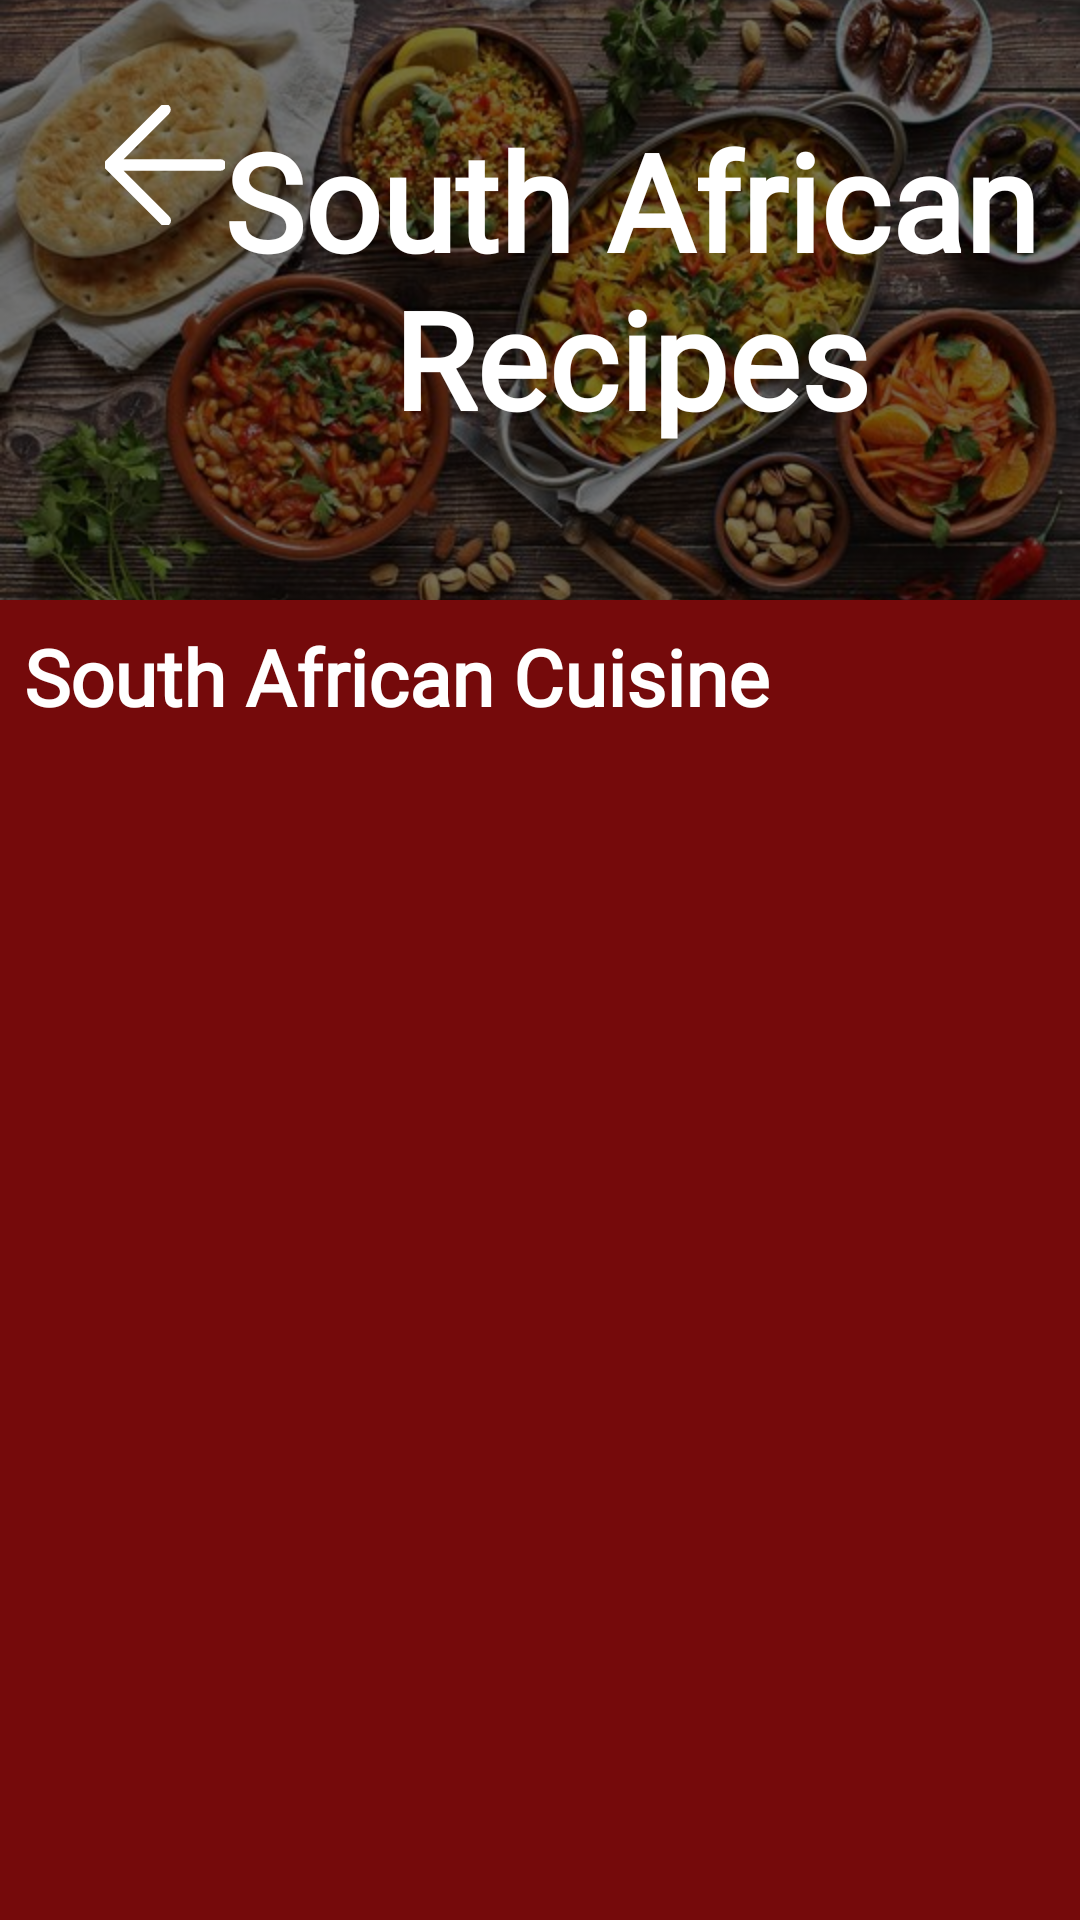

Here is an Android app screen rendered from its layout file. Give the layout XML and the strings, colors and styles it references.
<!-- AndroidManifest.xml: application theme Theme.GourmetGuruOPSCPOE -->
<!-- res/layout/fragment_southafrican.xml -->
<?xml version="1.0" encoding="utf-8"?>
<androidx.constraintlayout.widget.ConstraintLayout xmlns:android="http://schemas.android.com/apk/res/android"
    xmlns:app="http://schemas.android.com/apk/res-auto"
    xmlns:tools="http://schemas.android.com/tools"
    android:layout_width="match_parent"
    android:layout_height="match_parent"
    android:background="?android:attr/colorBackground"
    tools:context=".SouthafricanFragment">


    <FrameLayout
        android:id="@+id/headerLayout"
        android:layout_width="match_parent"
        android:layout_height="200dp"
        app:layout_constraintTop_toTopOf="parent"
        app:layout_constraintStart_toStartOf="parent"
        app:layout_constraintEnd_toEndOf="parent">


        <ImageView
            android:id="@+id/headerImage"
            android:layout_width="match_parent"
            android:layout_height="match_parent"
            android:scaleType="centerCrop"
            android:src="@drawable/safood" />


        <View
            android:layout_width="match_parent"
            android:layout_height="match_parent"
            android:background="#88000000" />

        <ImageView
            android:id="@+id/btnBack"
            android:layout_width="40dp"
            android:layout_height="40dp"
            android:layout_marginStart="35dp"
            android:layout_marginTop="35dp"
            android:src="@drawable/vectorbackarrowwhite"
            app:layout_constraintStart_toStartOf="parent"
            app:layout_constraintTop_toTopOf="parent"
            />



        <TextView
            android:id="@+id/tvTitle"
            android:layout_width="wrap_content"
            android:layout_height="wrap_content"
            android:layout_gravity="center"
            android:fontFamily="@font/cherry_swash_bold"
            android:text="@string/south_african_recipes"
            android:textAlignment="center"
            android:textColor="@android:color/white"
            android:textSize="45sp"
            android:textStyle="bold"
            android:paddingLeft="61dp"
            android:paddingBottom="14dp"/>
    </FrameLayout>


    <TextView
        android:id="@+id/tvSectionTitle"
        android:layout_width="match_parent"
        android:layout_height="wrap_content"
        android:fontFamily="@font/lora"
        android:padding="8dp"
        android:text="@string/txtSouth_african_cuisine"
        android:textColor="@android:color/white"
        android:textSize="26sp"
        android:textStyle="bold"
        app:layout_constraintEnd_toEndOf="parent"
        app:layout_constraintStart_toStartOf="parent"
        app:layout_constraintTop_toBottomOf="@id/headerLayout" />

    <ScrollView
        android:id="@+id/svSouthAfricanRecipe"
        android:layout_width="match_parent"
        android:layout_height="0dp"
        app:layout_constraintBottom_toBottomOf="parent"
        app:layout_constraintEnd_toEndOf="parent"
        app:layout_constraintStart_toStartOf="parent"
        app:layout_constraintTop_toBottomOf="@id/tvSectionTitle">

        <LinearLayout
            android:layout_width="match_parent"
            android:layout_height="wrap_content"
            android:background="#750A0B"
            android:orientation="vertical"
            android:padding="8dp">

            <androidx.recyclerview.widget.RecyclerView
                android:id="@+id/rvSouthAfricanRecipes"
                android:layout_width="match_parent"
                android:layout_height="match_parent"
                android:padding="16dp"/>

        </LinearLayout>
    </ScrollView>

</androidx.constraintlayout.widget.ConstraintLayout>
<!-- resources referenced by this layout -->
<resources>
  <!-- drawable safood: jpg bitmap (drawable, 84553 bytes) -->
  <!-- drawable vectorbackarrowwhite (drawable) -->
  <vector xmlns:android="http://schemas.android.com/apk/res/android" android:height="30dp" android:viewportHeight="52" android:viewportWidth="52" android:width="30dp">
        
      <path android:fillColor="#ffffff" android:pathData="M50,24H6.83L27.41,3.41a2,2 0,0 0,0 -2.82,2 2,0 0,0 -2.82,0l-24,24a1.79,1.79 0,0 0,-0.25 0.31A1.19,1.19 0,0 0,0.25 25c0,0.07 -0.07,0.13 -0.1,0.2l-0.06,0.2a0.84,0.84 0,0 0,0 0.17,2 2,0 0,0 0,0.78 0.84,0.84 0,0 0,0 0.17l0.06,0.2c0,0.07 0.07,0.13 0.1,0.2a1.19,1.19 0,0 0,0.09 0.15,1.79 1.79,0 0,0 0.25,0.31l24,24a2,2 0,1 0,2.82 -2.82L6.83,28H50a2,2 0,0 0,0 -4Z" android:strokeColor="#ffffff" android:strokeWidth="1"/>
      
  </vector>
  <string name="south_african_recipes">South African Recipes</string>
  <string name="txtSouth_african_cuisine">South African Cuisine</string>
  <style name="Theme.GourmetGuruOPSCPOE" parent="Base.Theme.GourmetGuruOPSCPOE" />
  <style name="Base.Theme.GourmetGuruOPSCPOE" parent="Theme.Material3.DayNight.NoActionBar">
          //Testing for light mode
          <item name="android:colorBackground">#750A0B</item>
  
          <item name="android:textColor">#FF000000</item> 
  
  
      </style>
</resources>
